Image classification data set "training" (arfianaja/deteksi_jenis_awan on GitHub). Class labels (5): cumulunimbus, cumulus, nimbostratus, stratocumulus, stratus.

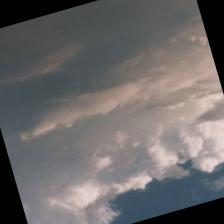
Label: stratus

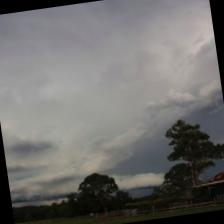
Label: cumulunimbus

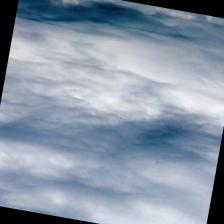
Label: nimbostratus

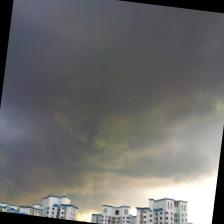
Label: nimbostratus

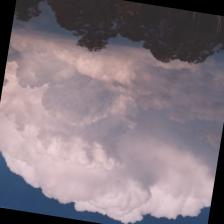
Label: cumulunimbus

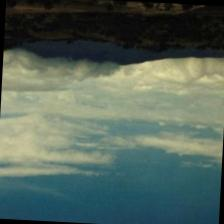
Label: stratocumulus
